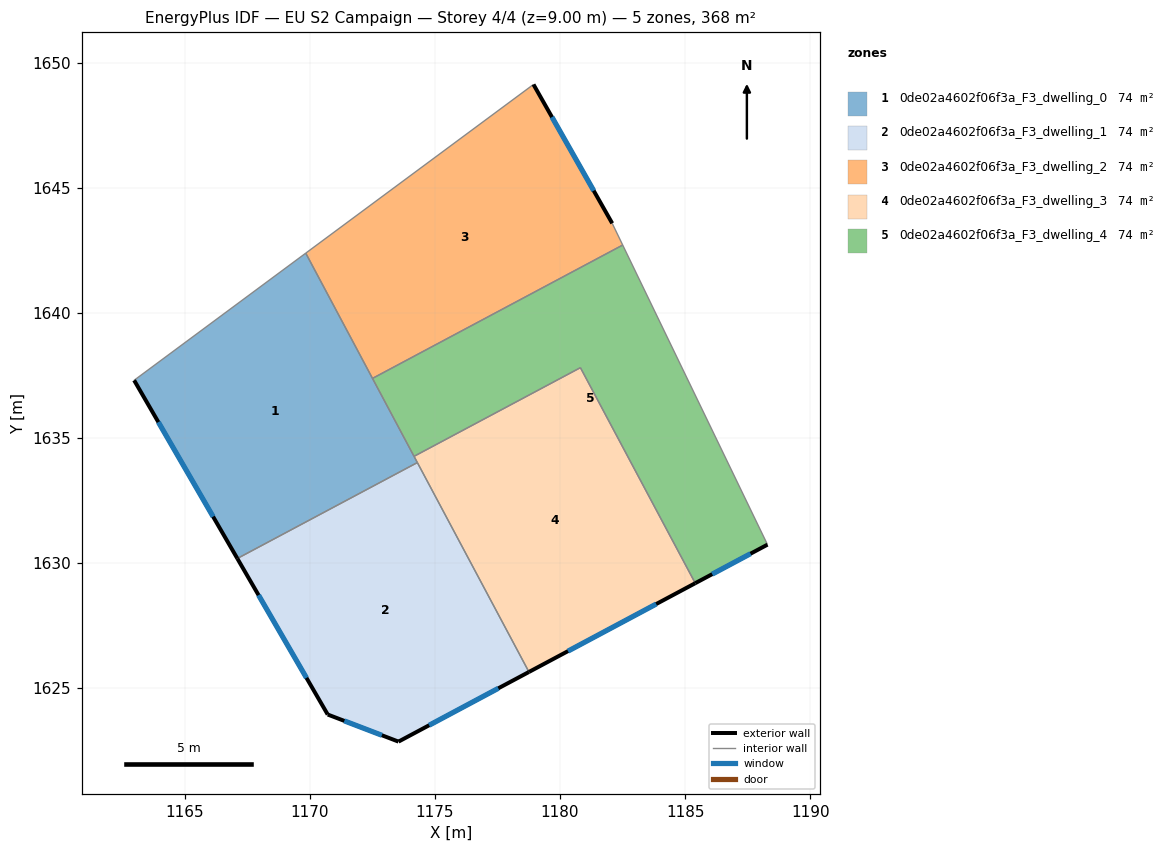
=== STOREY PLAN SPEC (per zone: floor XY polygon, exterior-wall plan segments, windows/doors) ===
zone 1: 0de02a4602f06f3a_F3_dwelling_0  (73.6 m²)
  floor: (1169.84, 1642.38) (1174.30, 1634.01) (1167.10, 1630.18) (1162.98, 1637.30)
  exterior wall: (1162.98, 1637.30) – (1167.10, 1630.18)  [8.2 m]
    window: (1163.95, 1635.63) – (1166.14, 1631.85)  [6.9 m²]
  interior walls: 5
zone 2: 0de02a4602f06f3a_F3_dwelling_1  (73.6 m²)
  floor: (1174.30, 1634.01) (1178.76, 1625.64) (1173.54, 1622.86) (1170.72, 1623.94) (1167.10, 1630.18)
  exterior wall: (1170.72, 1623.94) – (1173.54, 1622.86)  [3.0 m]
    window: (1171.38, 1623.69) – (1172.88, 1623.11)  [2.6 m²]
  exterior wall: (1167.10, 1630.18) – (1170.72, 1623.94)  [7.2 m]
    window: (1167.95, 1628.71) – (1169.87, 1625.41)  [6.1 m²]
  exterior wall: (1173.54, 1622.86) – (1178.76, 1625.64)  [5.9 m]
    window: (1174.77, 1623.51) – (1177.53, 1624.99)  [5.0 m²]
  interior walls: 2
zone 3: 0de02a4602f06f3a_F3_dwelling_2  (73.6 m²)
  floor: (1178.94, 1649.12) (1182.09, 1643.57) (1182.51, 1642.71) (1172.51, 1637.38) (1169.84, 1642.38)
  exterior wall: (1182.09, 1643.57) – (1178.94, 1649.12)  [6.4 m]
    window: (1181.35, 1644.88) – (1179.68, 1647.82)  [5.4 m²]
  interior walls: 4
zone 4: 0de02a4602f06f3a_F3_dwelling_3  (73.6 m²)
  floor: (1180.82, 1637.80) (1185.41, 1629.19) (1178.76, 1625.64) (1174.17, 1634.26)
  exterior wall: (1178.76, 1625.64) – (1185.41, 1629.19)  [7.5 m]
    window: (1180.32, 1626.48) – (1183.85, 1628.36)  [6.4 m²]
  interior walls: 4
zone 5: 0de02a4602f06f3a_F3_dwelling_4  (73.6 m²)
  floor: (1182.51, 1642.71) (1188.29, 1630.73) (1185.41, 1629.19) (1180.82, 1637.80) (1174.17, 1634.26) (1172.51, 1637.38)
  exterior wall: (1185.41, 1629.19) – (1188.29, 1630.73)  [3.3 m]
    window: (1186.08, 1629.55) – (1187.62, 1630.37)  [2.8 m²]
  interior walls: 5

=== DERIVED (storey summary) ===
Building: EU S2 Campaign
Storey: 4 of 4  (floor level z = 9.00 m)
Storey gross floor area: 367.8 m²
Zones on this storey: 5
  - 0de02a4602f06f3a_F3_dwelling_0: floor 73.6 m²; exterior wall 8.2 m (24.7 m²); 1 window(s) 6.9 m²; WWR 28.1%
  - 0de02a4602f06f3a_F3_dwelling_1: floor 73.6 m²; exterior wall 16.1 m (48.4 m²); 3 window(s) 13.6 m²; WWR 28.1%
  - 0de02a4602f06f3a_F3_dwelling_2: floor 73.6 m²; exterior wall 6.4 m (19.1 m²); 1 window(s) 5.4 m²; WWR 28.1%
  - 0de02a4602f06f3a_F3_dwelling_3: floor 73.6 m²; exterior wall 7.5 m (22.6 m²); 1 window(s) 6.4 m²; WWR 28.1%
  - 0de02a4602f06f3a_F3_dwelling_4: floor 73.6 m²; exterior wall 3.3 m (9.8 m²); 1 window(s) 2.8 m²; WWR 28.1%
Zone adjacency (shared interzone walls):
  - 0de02a4602f06f3a_F3_dwelling_0 ↔ 0de02a4602f06f3a_F3_dwelling_1
  - 0de02a4602f06f3a_F3_dwelling_0 ↔ 0de02a4602f06f3a_F3_dwelling_2
  - 0de02a4602f06f3a_F3_dwelling_0 ↔ 0de02a4602f06f3a_F3_dwelling_3
  - 0de02a4602f06f3a_F3_dwelling_0 ↔ 0de02a4602f06f3a_F3_dwelling_4
  - 0de02a4602f06f3a_F3_dwelling_1 ↔ 0de02a4602f06f3a_F3_dwelling_3
  - 0de02a4602f06f3a_F3_dwelling_2 ↔ 0de02a4602f06f3a_F3_dwelling_4
  - 0de02a4602f06f3a_F3_dwelling_3 ↔ 0de02a4602f06f3a_F3_dwelling_4